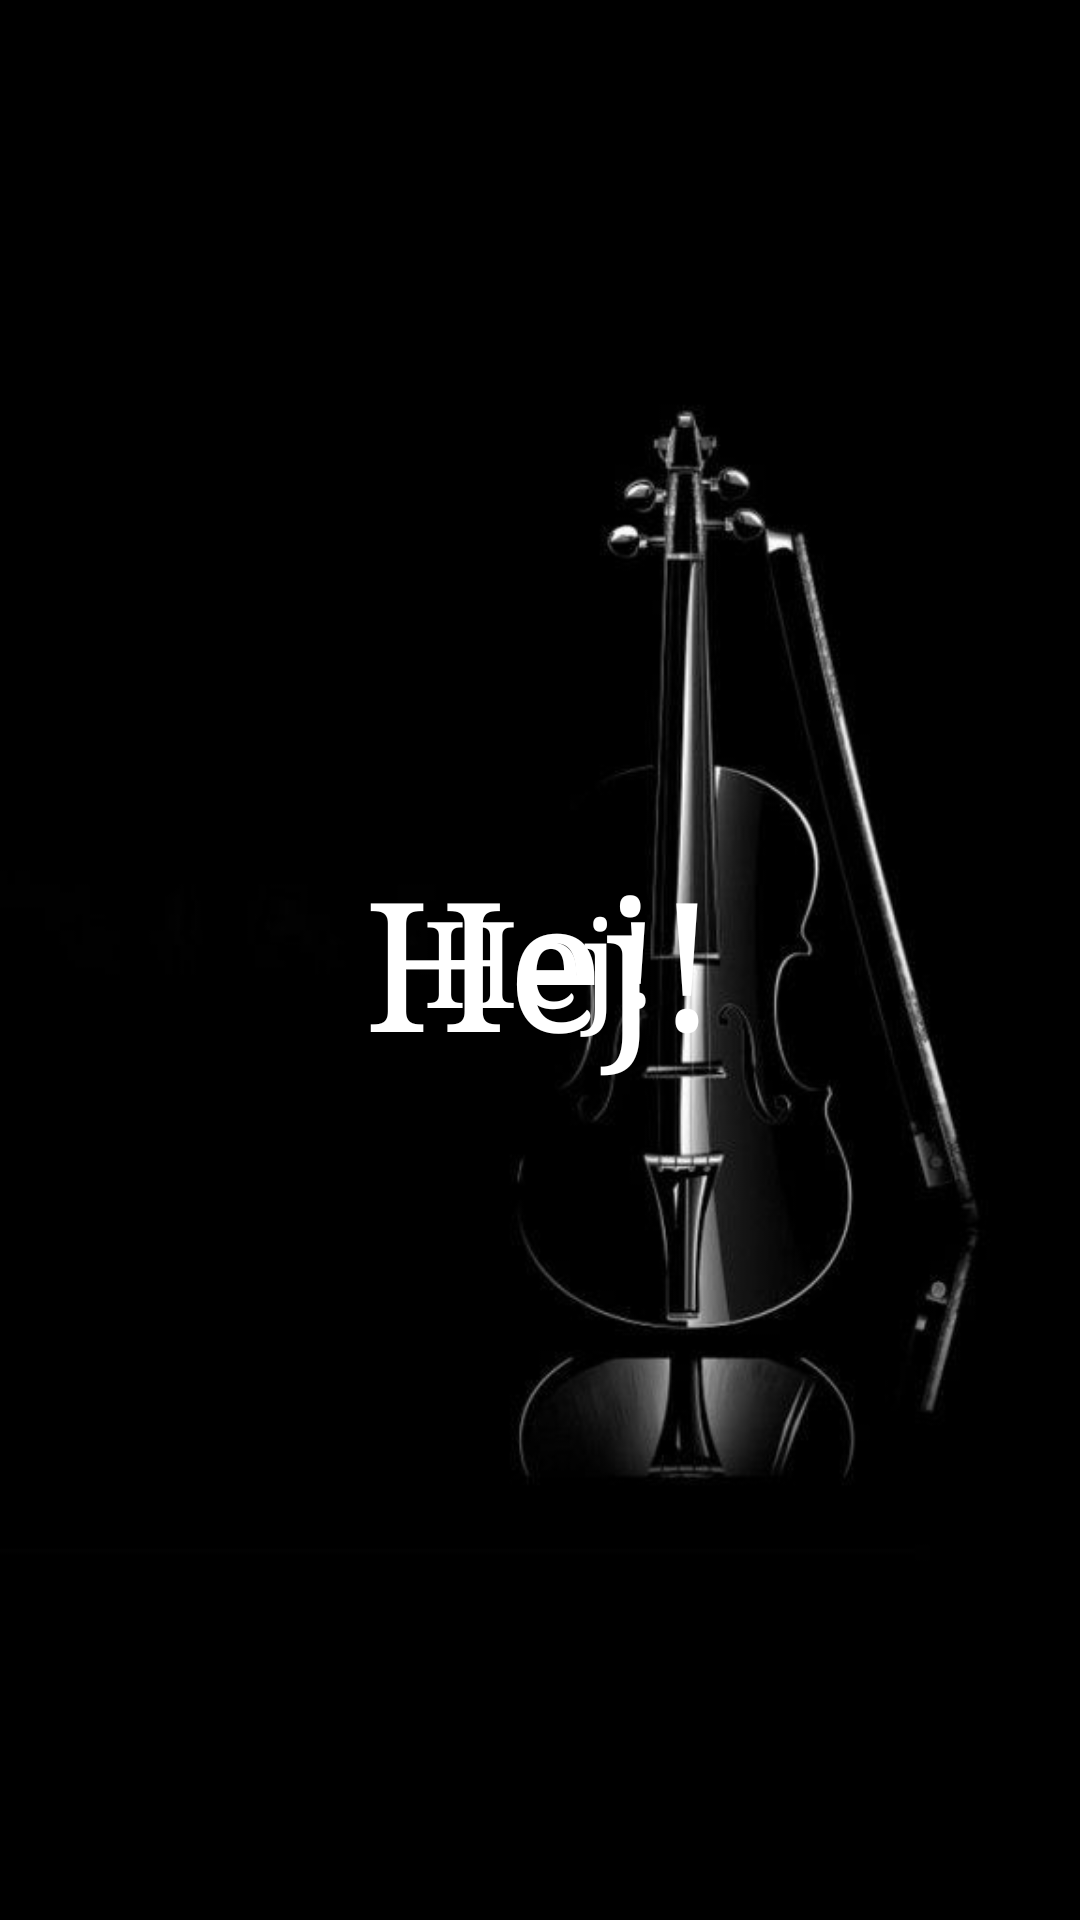

Reconstruct the res/layout file that produces this screen, plus the resources it refers to.
<!-- AndroidManifest.xml: application theme AppTheme -->
<!-- res/layout/start_page.xml -->
<?xml version="1.0" encoding="utf-8"?>
<androidx.constraintlayout.widget.ConstraintLayout xmlns:android="http://schemas.android.com/apk/res/android"
    xmlns:app="http://schemas.android.com/apk/res-auto"
    xmlns:tools="http://schemas.android.com/tools"
    android:layout_width="match_parent"
    android:layout_height="match_parent"
    android:theme="@android:style/Theme.NoTitleBar"
    tools:context=".startClass"
    android:background="@drawable/back1"
    android:id="@+id/startPage">

    <TextView
        android:id="@+id/startText"
        android:layout_width="wrap_content"
        android:layout_height="wrap_content"
        android:text="@string/startText"
        android:gravity="center"
        android:textSize="60sp"
        android:typeface="serif"
        android:textColor="@android:color/white"
        app:layout_constraintBottom_toBottomOf="parent"
        app:layout_constraintLeft_toLeftOf="parent"
        app:layout_constraintRight_toRightOf="parent"
        app:layout_constraintTop_toTopOf="parent" />

    <TextView
        android:id="@+id/startSecondText"
        android:layout_width="wrap_content"
        android:layout_height="wrap_content"
        android:typeface="serif"
        android:gravity="center"
        android:text="@string/startText"
        android:textColor="@android:color/white"
        android:textSize="40sp"
        app:layout_constraintBottom_toBottomOf="parent"
        app:layout_constraintLeft_toLeftOf="parent"
        app:layout_constraintRight_toRightOf="parent"
        app:layout_constraintTop_toTopOf="parent" />
</androidx.constraintlayout.widget.ConstraintLayout>
<!-- resources referenced by this layout -->
<resources>
  <!-- drawable back1: jpg bitmap (drawable-v24, 17409 bytes) -->
  <string name="startText">Hej!</string>
  <style name="AppTheme" parent="Theme.AppCompat.Light.DarkActionBar">
          
          <item name="colorPrimary">@color/colorPrimary</item>
          <item name="colorPrimaryDark">@color/colorPrimaryDark</item>
          <item name="colorAccent">@color/colorAccent</item>
      </style>
  <color name="colorPrimary">#000000</color>
  <color name="colorPrimaryDark">#000000</color>
  <color name="colorAccent">#000000</color>
</resources>
